Run: headless pygame with SDL's dummy video driver; simulated clock (each Clock.tick advances the game by its frame time, no real sleeping); random seed 0; keys injected as events and as key.get_pressed() state; no mouse input; restart key R tapped at the start of phases 3 and 4.
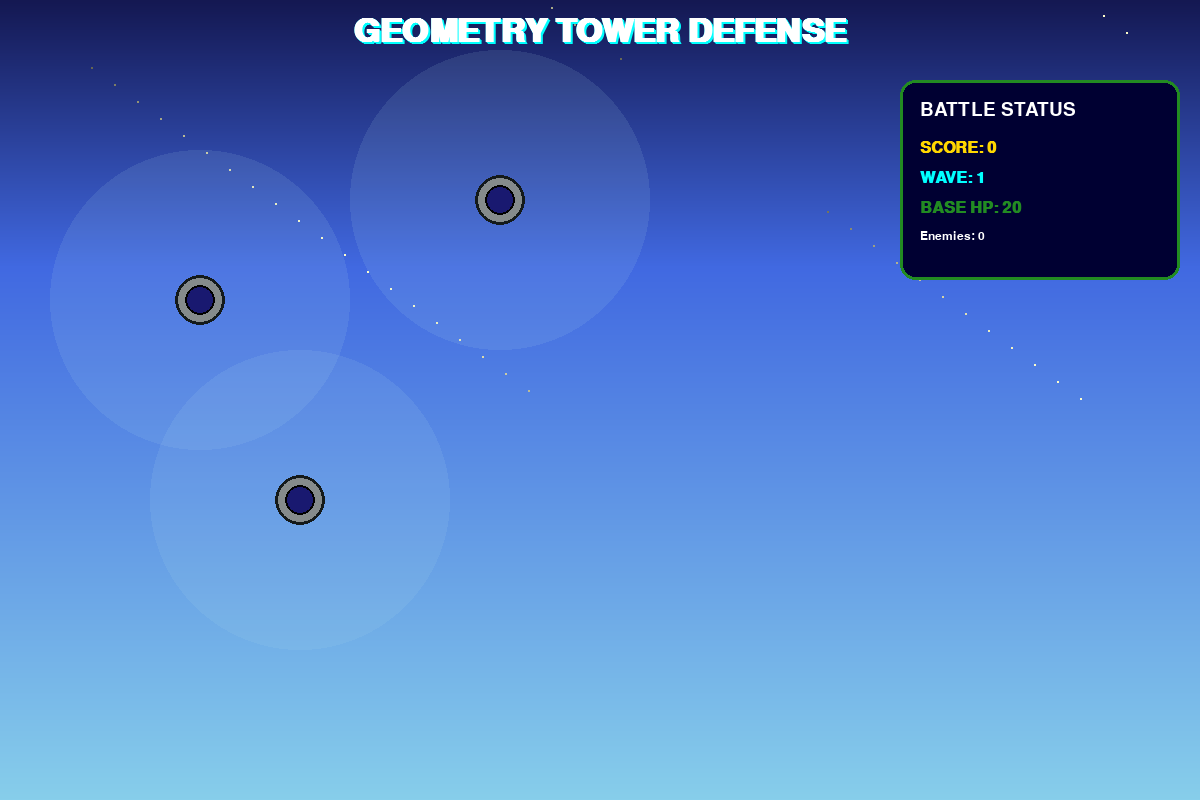
Frame 1 of 4 · flips 1–60 · no input
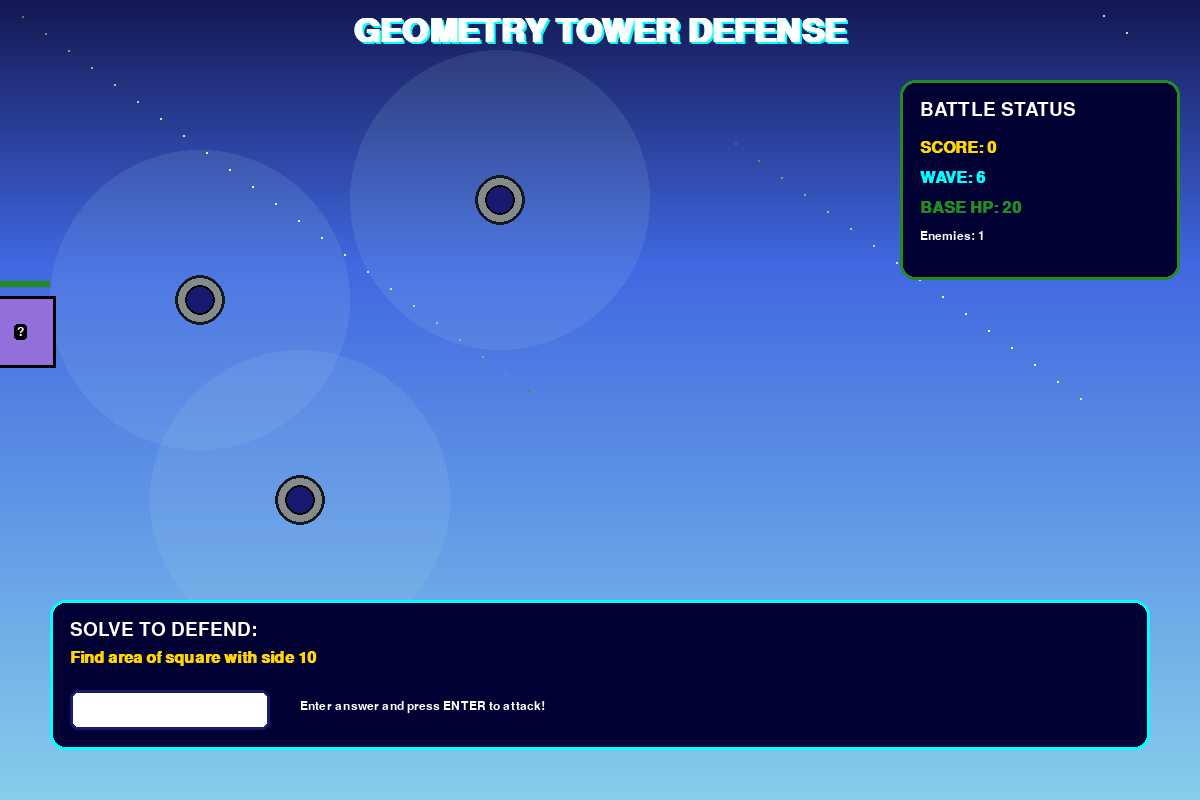
Frame 2 of 4 · flips 61–180 · tapped SPACE, RETURN · held RIGHT (→), D
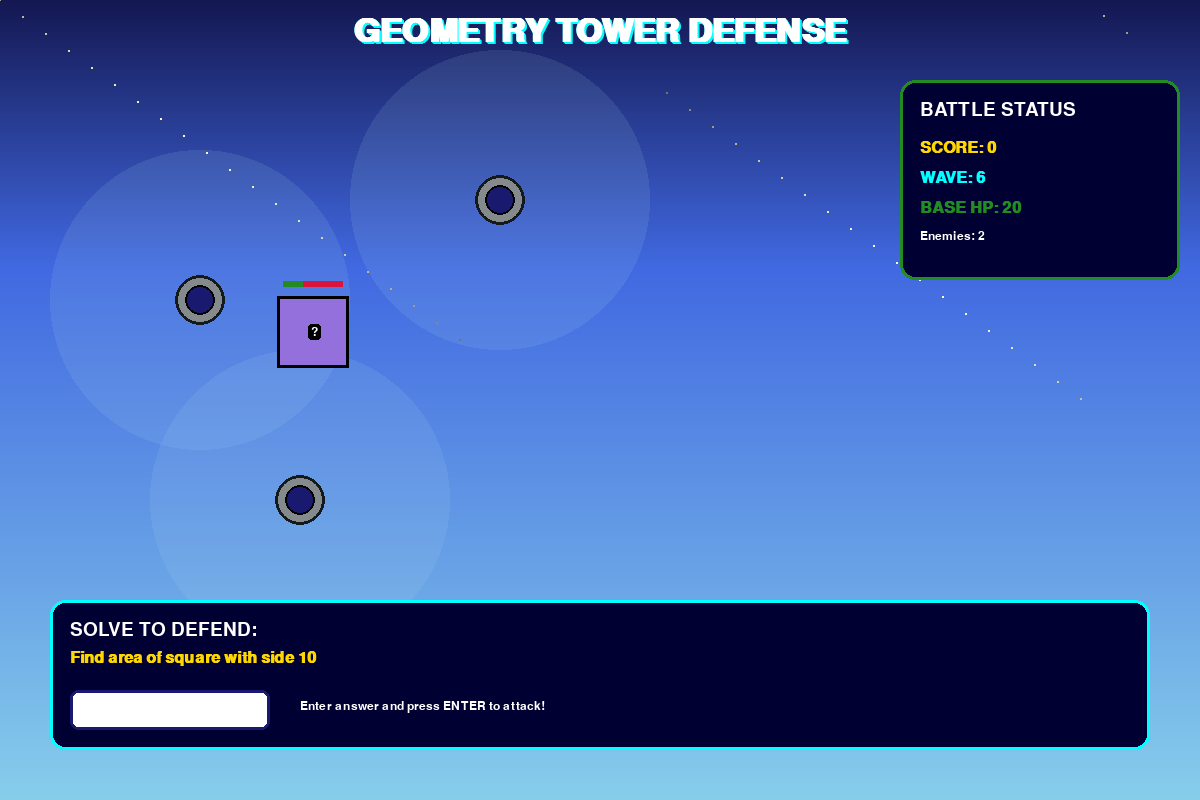
Frame 3 of 4 · flips 181–300 · tapped R · held DOWN (↓), S
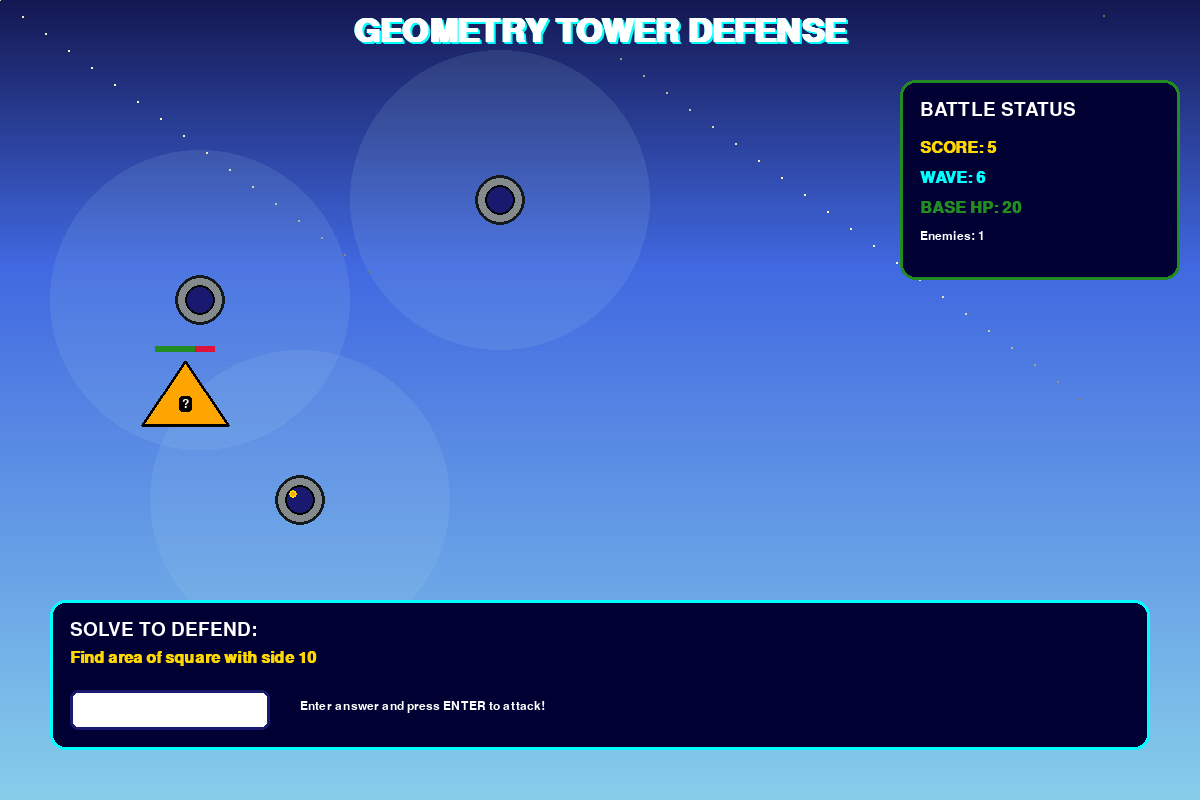
Frame 4 of 4 · flips 301–420 · tapped R · held LEFT (←), A, UP (↑), W

The pygame program that drew these frames:

import pygame
import random
import sys
import math

# Initialize pygame
pygame.init()

# Screen settings
WIDTH, HEIGHT = 1200, 800
screen = pygame.display.set_mode((WIDTH, HEIGHT))
pygame.display.set_caption("Geometry Tower Defense - Shape Power Battle!")

# Fonts
title_font = pygame.font.SysFont("arial", 48, bold=True)
font = pygame.font.SysFont("arial", 28)
equation_font = pygame.font.SysFont("arial", 24, bold=True)
small_font = pygame.font.SysFont("arial", 18)
score_font = pygame.font.SysFont("arial", 32, bold=True)
big_font = pygame.font.SysFont("arial", 36, bold=True)

# Colors
WHITE = (255, 255, 255)
BLACK = (0, 0, 0)
RED = (220, 20, 60)
GREEN = (34, 139, 34)
BLUE = (70, 130, 180)
DARK_BLUE = (25, 25, 112)
LIGHT_BLUE = (173, 216, 230)
YELLOW = (255, 215, 0)
GOLD = (255, 215, 0)
PURPLE = (147, 112, 219)
ORANGE = (255, 165, 0)
PINK = (255, 192, 203)
GRAY = (128, 128, 128)
LIGHT_GRAY = (211, 211, 211)
DARK_GREEN = (0, 100, 0)
SILVER = (192, 192, 192)
CYAN = (0, 255, 255)

# Background gradient colors
BG_TOP = (20, 24, 82)      # Dark space blue
BG_MIDDLE = (65, 105, 225)  # Royal blue
BG_BOTTOM = (135, 206, 235) # Sky blue

# Particle effects
class Particle:
    def __init__(self, x, y, color, velocity=None):
        self.x = x
        self.y = y
        if velocity:
            self.vx, self.vy = velocity
        else:
            self.vx = random.uniform(-4, 4)
            self.vy = random.uniform(-6, -2)
        self.color = color
        self.life = 40
        self.max_life = 40
        self.size = random.uniform(2, 5)
        
    def update(self):
        self.x += self.vx
        self.y += self.vy
        self.vy += 0.15  # Gravity
        self.life -= 1
        
    def draw(self):
        if self.life > 0:
            alpha_factor = self.life / self.max_life
            size = int(self.size * alpha_factor)
            if size > 0:
                pygame.draw.circle(screen, self.color, (int(self.x), int(self.y)), size)

# Enhanced background with animated stars and gradient
def draw_animated_background():
    # Draw gradient background
    for y in range(HEIGHT):
        if y < HEIGHT // 3:
            ratio = y / (HEIGHT // 3)
            r = int(BG_TOP[0] * (1 - ratio) + BG_MIDDLE[0] * ratio)
            g = int(BG_TOP[1] * (1 - ratio) + BG_MIDDLE[1] * ratio)
            b = int(BG_TOP[2] * (1 - ratio) + BG_MIDDLE[2] * ratio)
        else:
            ratio = (y - HEIGHT // 3) / (2 * HEIGHT // 3)
            r = int(BG_MIDDLE[0] * (1 - ratio) + BG_BOTTOM[0] * ratio)
            g = int(BG_MIDDLE[1] * (1 - ratio) + BG_BOTTOM[1] * ratio)
            b = int(BG_MIDDLE[2] * (1 - ratio) + BG_BOTTOM[2] * ratio)
        pygame.draw.line(screen, (r, g, b), (0, y), (WIDTH, y))
    
    # Draw twinkling stars
    time_factor = pygame.time.get_ticks() * 0.01
    for i in range(50):
        x = (i * 23) % WIDTH
        y = (i * 17) % (HEIGHT // 2)
        brightness = abs(math.sin(time_factor + i * 0.1)) * 255
        star_color = (int(brightness), int(brightness), int(brightness * 0.8))
        if brightness > 100:
            pygame.draw.circle(screen, star_color, (x, y), 1)

# Shape problems generator
def generate_shape_problem():
    shape_types = [
        {
            "name": "Triangle",
            "angles": lambda: random.choice([
                (60, 60, 60),  # Equilateral
                (45, 45, 90),  # Right isosceles
                (30, 60, 90),  # 30-60-90
                (90, 45, 45),  # Right triangle
            ]),
            "question_type": "angle"
        },
        {
            "name": "Rectangle",
            "dimensions": lambda: (random.randint(4, 12), random.randint(3, 8)),
            "question_type": "area_perimeter"
        },
        {
            "name": "Circle",
            "radius": lambda: random.randint(3, 10),
            "question_type": "area_circumference"
        },
        {
            "name": "Square",
            "side": lambda: random.randint(4, 12),
            "question_type": "area_perimeter"
        }
    ]
    
    shape_data = random.choice(shape_types)
    return create_problem(shape_data)

def create_problem(shape_data):
    if shape_data["name"] == "Triangle":
        angles = shape_data["angles"]()
        missing_index = random.randint(0, 2)
        known_angles = [angles[i] if i != missing_index else "?" for i in range(3)]
        return {
            "type": "triangle",
            "angles": known_angles,
            "answer": angles[missing_index],
            "question": f"Find the missing angle in triangle with angles {angles[0]}°, {angles[1]}°, ?°"
        }
    
    elif shape_data["name"] == "Rectangle":
        width, height = shape_data["dimensions"]()
        question_type = random.choice(["area", "perimeter"])
        if question_type == "area":
            return {
                "type": "rectangle_area",
                "width": width,
                "height": height,
                "answer": width * height,
                "question": f"Find area of rectangle: {width} × {height}"
            }
        else:
            return {
                "type": "rectangle_perimeter",
                "width": width,
                "height": height,
                "answer": 2 * (width + height),
                "question": f"Find perimeter of rectangle: {width} × {height}"
            }
    
    elif shape_data["name"] == "Circle":
        radius = shape_data["radius"]()
        question_type = random.choice(["area", "circumference"])
        if question_type == "area":
            return {
                "type": "circle_area",
                "radius": radius,
                "answer": round(math.pi * radius * radius, 1),
                "question": f"Find area of circle with radius {radius} (π ≈ 3.14)"
            }
        else:
            return {
                "type": "circle_circumference",
                "radius": radius,
                "answer": round(2 * math.pi * radius, 1),
                "question": f"Find circumference of circle with radius {radius} (π ≈ 3.14)"
            }
    
    else:  # Square
        side = shape_data["side"]()
        question_type = random.choice(["area", "perimeter"])
        if question_type == "area":
            return {
                "type": "square_area",
                "side": side,
                "answer": side * side,
                "question": f"Find area of square with side {side}"
            }
        else:
            return {
                "type": "square_perimeter",
                "side": side,
                "answer": 4 * side,
                "question": f"Find perimeter of square with side {side}"
            }

# Enemy class representing geometry problems
class GeometryEnemy:
    def __init__(self, problem_data):
        self.problem = problem_data
        self.x = -100
        self.y = HEIGHT // 2 + random.randint(-200, 200)
        self.speed = random.uniform(1.0, 2.5)
        self.health = 3
        self.max_health = 3
        self.scale = 1.0
        self.pulse = 0
        self.color = self.get_color_by_type()
        self.trail = []
        
    def get_color_by_type(self):
        color_map = {
            "triangle": ORANGE,
            "rectangle_area": GREEN,
            "rectangle_perimeter": DARK_GREEN,
            "circle_area": BLUE,
            "circle_circumference": LIGHT_BLUE,
            "square_area": PURPLE,
            "square_perimeter": PINK
        }
        return color_map.get(self.problem["type"], RED)
    
    def move(self):
        self.x += self.speed
        self.pulse += 0.1
        self.scale = 1.0 + math.sin(self.pulse) * 0.1
        
        # Add trail effect
        self.trail.append((self.x, self.y))
        if len(self.trail) > 10:
            self.trail.pop(0)
    
    def draw(self):
        # Draw trail
        for i, (tx, ty) in enumerate(self.trail):
            alpha = i / len(self.trail)
            trail_color = tuple(int(c * alpha * 0.5) for c in self.color)
            if alpha > 0.3:
                pygame.draw.circle(screen, trail_color, (int(tx), int(ty)), int(20 * alpha))
        
        # Draw enemy shape based on type
        size = int(40 * self.scale)
        
        if self.problem["type"] == "triangle":
            points = [
                (self.x, self.y - size),
                (self.x - size, self.y + size//2),
                (self.x + size, self.y + size//2)
            ]
            pygame.draw.polygon(screen, self.color, points)
            pygame.draw.polygon(screen, BLACK, points, 3)
            
        elif "rectangle" in self.problem["type"]:
            rect = pygame.Rect(self.x - size, self.y - size//2, size*2, size)
            pygame.draw.rect(screen, self.color, rect)
            pygame.draw.rect(screen, BLACK, rect, 3)
            
        elif "circle" in self.problem["type"]:
            pygame.draw.circle(screen, self.color, (int(self.x), int(self.y)), size)
            pygame.draw.circle(screen, BLACK, (int(self.x), int(self.y)), size, 3)
            
        elif "square" in self.problem["type"]:
            rect = pygame.Rect(self.x - size, self.y - size, size*2, size*2)
            pygame.draw.rect(screen, self.color, rect)
            pygame.draw.rect(screen, BLACK, rect, 3)
        
        # Draw health bar
        bar_width = 60
        bar_height = 6
        bar_x = self.x - bar_width//2
        bar_y = self.y - size - 15
        
        # Background bar
        pygame.draw.rect(screen, RED, (bar_x, bar_y, bar_width, bar_height))
        # Health bar
        health_width = int((self.health / self.max_health) * bar_width)
        pygame.draw.rect(screen, GREEN, (bar_x, bar_y, health_width, bar_height))
        
        # Draw problem text on enemy
        problem_text = small_font.render("?", True, WHITE)
        text_rect = problem_text.get_rect(center=(self.x, self.y))
        # Text background
        bg_rect = text_rect.inflate(6, 4)
        pygame.draw.rect(screen, BLACK, bg_rect, border_radius=3)
        screen.blit(problem_text, text_rect)

# Tower class for player's defensive structures
class DefenseTower:
    def __init__(self, x, y):
        self.x = x
        self.y = y
        self.range = 150
        self.damage = 1
        self.last_shot = 0
        self.shot_cooldown = 1000  # milliseconds
        self.level = 1
        
    def can_shoot(self, current_time):
        return current_time - self.last_shot > self.shot_cooldown
    
    def shoot(self, target, current_time):
        self.last_shot = current_time
        return Projectile(self.x, self.y, target.x, target.y, self.damage)
    
    def draw(self):
        # Draw tower base
        pygame.draw.circle(screen, GRAY, (int(self.x), int(self.y)), 25)
        pygame.draw.circle(screen, BLACK, (int(self.x), int(self.y)), 25, 3)
        
        # Draw range circle (semi-transparent)
        range_surface = pygame.Surface((self.range * 2, self.range * 2), pygame.SRCALPHA)
        pygame.draw.circle(range_surface, (*LIGHT_BLUE, 30), (self.range, self.range), self.range)
        screen.blit(range_surface, (self.x - self.range, self.y - self.range))
        
        # Draw tower cannon
        pygame.draw.circle(screen, DARK_BLUE, (int(self.x), int(self.y)), 15)
        pygame.draw.circle(screen, BLACK, (int(self.x), int(self.y)), 15, 2)

class Projectile:
    def __init__(self, start_x, start_y, target_x, target_y, damage):
        self.x = start_x
        self.y = start_y
        self.target_x = target_x
        self.target_y = target_y
        self.damage = damage
        self.speed = 8
        
        # Calculate direction
        dx = target_x - start_x
        dy = target_y - start_y
        distance = math.sqrt(dx*dx + dy*dy)
        if distance > 0:
            self.vx = (dx / distance) * self.speed
            self.vy = (dy / distance) * self.speed
        else:
            self.vx = self.vy = 0
        
        self.life = 100
        
    def update(self):
        self.x += self.vx
        self.y += self.vy
        self.life -= 1
        
    def draw(self):
        pygame.draw.circle(screen, GOLD, (int(self.x), int(self.y)), 4)
        pygame.draw.circle(screen, ORANGE, (int(self.x), int(self.y)), 2)

# Enhanced UI drawing functions
def draw_gradient_background():
    draw_animated_background()

def draw_enhanced_ui():
    # Title with glow effect
    title_text = title_font.render("GEOMETRY TOWER DEFENSE", True, WHITE)
    title_glow = title_font.render("GEOMETRY TOWER DEFENSE", True, CYAN)
    
    # Glow effect
    for offset in range(3):
        screen.blit(title_glow, (WIDTH//2 - title_glow.get_width()//2 + offset, 15 + offset))
    screen.blit(title_text, (WIDTH//2 - title_text.get_width()//2, 15))

def draw_problem_panel(current_problem):
    if not current_problem:
        return
        
    panel_rect = pygame.Rect(50, HEIGHT - 200, WIDTH - 100, 150)
    
    # Panel background with gradient
    pygame.draw.rect(screen, (0, 0, 50, 200), panel_rect, border_radius=15)
    pygame.draw.rect(screen, CYAN, panel_rect, 3, border_radius=15)
    
    # Problem question
    question_text = font.render("SOLVE TO DEFEND:", True, WHITE)
    screen.blit(question_text, (panel_rect.x + 20, panel_rect.y + 20))
    
    problem_text = equation_font.render(current_problem["question"], True, GOLD)
    screen.blit(problem_text, (panel_rect.x + 20, panel_rect.y + 50))
    
    # Input box
    input_rect = pygame.Rect(panel_rect.x + 20, panel_rect.y + 90, 200, 40)
    pygame.draw.rect(screen, WHITE, input_rect, border_radius=8)
    pygame.draw.rect(screen, DARK_BLUE, input_rect, 3, border_radius=8)
    
    input_surface = font.render(current_text, True, BLACK)
    input_text_rect = input_surface.get_rect(center=input_rect.center)
    screen.blit(input_surface, input_text_rect)
    
    # Instructions
    inst_text = small_font.render("Enter answer and press ENTER to attack!", True, WHITE)
    screen.blit(inst_text, (panel_rect.x + 250, panel_rect.y + 100))

def draw_game_stats():
    stats_rect = pygame.Rect(WIDTH - 300, 80, 280, 200)
    
    # Stats panel
    pygame.draw.rect(screen, (0, 0, 50, 200), stats_rect, border_radius=15)
    pygame.draw.rect(screen, GREEN, stats_rect, 3, border_radius=15)
    
    # Stats text
    stats_title = font.render("BATTLE STATUS", True, WHITE)
    screen.blit(stats_title, (stats_rect.x + 20, stats_rect.y + 20))
    
    score_text = equation_font.render(f"SCORE: {score}", True, GOLD)
    screen.blit(score_text, (stats_rect.x + 20, stats_rect.y + 60))
    
    level_text = equation_font.render(f"WAVE: {wave}", True, CYAN)
    screen.blit(level_text, (stats_rect.x + 20, stats_rect.y + 90))
    
    health_text = equation_font.render(f"BASE HP: {base_health}", True, RED if base_health <= 5 else GREEN)
    screen.blit(health_text, (stats_rect.x + 20, stats_rect.y + 120))
    
    enemies_text = small_font.render(f"Enemies: {len(enemies)}", True, WHITE)
    screen.blit(enemies_text, (stats_rect.x + 20, stats_rect.y + 150))

# Game variables
enemies = []
towers = []
projectiles = []
particles = []
current_problem = None
current_text = ""
score = 0
wave = 1
base_health = 20
last_enemy_spawn = 0
enemy_spawn_delay = 3000
clock = pygame.time.Clock()

# Create some towers
towers.append(DefenseTower(200, 300))
towers.append(DefenseTower(300, 500))
towers.append(DefenseTower(500, 200))

# Game loop
running = True
game_over = False

while running:
    current_time = pygame.time.get_ticks()
    
    draw_gradient_background()
    
    for event in pygame.event.get():
        if event.type == pygame.QUIT:
            running = False
        elif event.type == pygame.KEYDOWN and not game_over:
            if event.key == pygame.K_RETURN:
                if current_problem and current_text.strip().replace('.', '').isdigit():
                    user_answer = float(current_text)
                    if abs(user_answer - current_problem["answer"]) < 0.1:
                        # Correct answer - damage all enemies
                        for enemy in enemies:
                            enemy.health -= 2
                            # Create hit particles
                            for _ in range(10):
                                particles.append(Particle(enemy.x, enemy.y, GREEN))
                        
                        score += 10
                        current_problem = None
                    else:
                        # Wrong answer - create miss particles
                        for _ in range(5):
                            particles.append(Particle(WIDTH//2, HEIGHT//2, RED))
                
                current_text = ""
            elif event.key == pygame.K_BACKSPACE:
                current_text = current_text[:-1]
            else:
                if event.unicode.replace('.', '').isdigit() or event.unicode == '.':
                    if len(current_text) < 10:
                        current_text += event.unicode

    if not game_over:
        # Spawn enemies
        if current_time - last_enemy_spawn > enemy_spawn_delay:
            problem = generate_shape_problem()
            enemies.append(GeometryEnemy(problem))
            last_enemy_spawn = current_time
            enemy_spawn_delay = max(1500, 3000 - wave * 100)
        
        # Set current problem from first enemy
        if enemies and not current_problem:
            current_problem = enemies[0].problem
        
        # Update enemies
        for enemy in enemies[:]:
            enemy.move()
            
            # Remove dead enemies
            if enemy.health <= 0:
                enemies.remove(enemy)
                score += 5
                # Explosion particles
                for _ in range(20):
                    particles.append(Particle(enemy.x, enemy.y, random.choice([GOLD, ORANGE, RED])))
            
            # Check if enemy reached the end
            elif enemy.x > WIDTH:
                enemies.remove(enemy)
                base_health -= 1
                if enemy == enemies[0] if enemies else None:
                    current_problem = None
        
        # Tower shooting
        for tower in towers:
            if tower.can_shoot(current_time):
                # Find closest enemy in range
                closest_enemy = None
                closest_distance = tower.range
                
                for enemy in enemies:
                    distance = math.sqrt((enemy.x - tower.x)**2 + (enemy.y - tower.y)**2)
                    if distance < closest_distance:
                        closest_enemy = enemy
                        closest_distance = distance
                
                if closest_enemy:
                    projectiles.append(tower.shoot(closest_enemy, current_time))
        
        # Update projectiles
        for projectile in projectiles[:]:
            projectile.update()
            
            if projectile.life <= 0:
                projectiles.remove(projectile)
                continue
            
            # Check collision with enemies
            for enemy in enemies:
                if (abs(projectile.x - enemy.x) < 30 and 
                    abs(projectile.y - enemy.y) < 30):
                    enemy.health -= projectile.damage
                    projectiles.remove(projectile)
                    # Hit particles
                    for _ in range(5):
                        particles.append(Particle(enemy.x, enemy.y, YELLOW))
                    break
        
        # Update particles
        for particle in particles[:]:
            particle.update()
            if particle.life <= 0:
                particles.remove(particle)
        
        # Wave progression
        if not enemies and current_time - last_enemy_spawn > 2000:
            wave += 1
            enemy_spawn_delay = max(1000, enemy_spawn_delay - 200)
        
        # Game over check
        if base_health <= 0:
            game_over = True

    # Draw everything
    for tower in towers:
        tower.draw()
    
    for enemy in enemies:
        enemy.draw()
    
    for projectile in projectiles:
        projectile.draw()
    
    for particle in particles:
        particle.draw()
    
    # Draw UI
    draw_enhanced_ui()
    draw_problem_panel(current_problem)
    draw_game_stats()
    
    # Game over screen
    if game_over:
        game_over_bg = pygame.Rect(WIDTH//2 - 300, HEIGHT//2 - 150, 600, 300)
        pygame.draw.rect(screen, (0, 0, 0, 200), game_over_bg, border_radius=20)
        pygame.draw.rect(screen, RED, game_over_bg, 5, border_radius=20)
        
        game_over_text = big_font.render("GAME OVER!", True, RED)
        final_score_text = font.render(f"Final Score: {score} | Wave Reached: {wave}", True, WHITE)
        restart_text = small_font.render("Press R to restart or ESC to quit", True, WHITE)
        
        game_over_rect = game_over_text.get_rect(center=(WIDTH//2, HEIGHT//2 - 50))
        final_score_rect = final_score_text.get_rect(center=(WIDTH//2, HEIGHT//2))
        restart_rect = restart_text.get_rect(center=(WIDTH//2, HEIGHT//2 + 50))
        
        screen.blit(game_over_text, game_over_rect)
        screen.blit(final_score_text, final_score_rect)
        screen.blit(restart_text, restart_rect)
        
        keys = pygame.key.get_pressed()
        if keys[pygame.K_r]:
            # Reset game
            enemies = []
            projectiles = []
            particles = []
            current_problem = None
            current_text = ""
            score = 0
            wave = 1
            base_health = 20
            last_enemy_spawn = 0
            enemy_spawn_delay = 3000
            game_over = False
        elif keys[pygame.K_ESCAPE]:
            running = False

    pygame.display.flip()
    clock.tick(60)

pygame.quit()
sys.exit()
